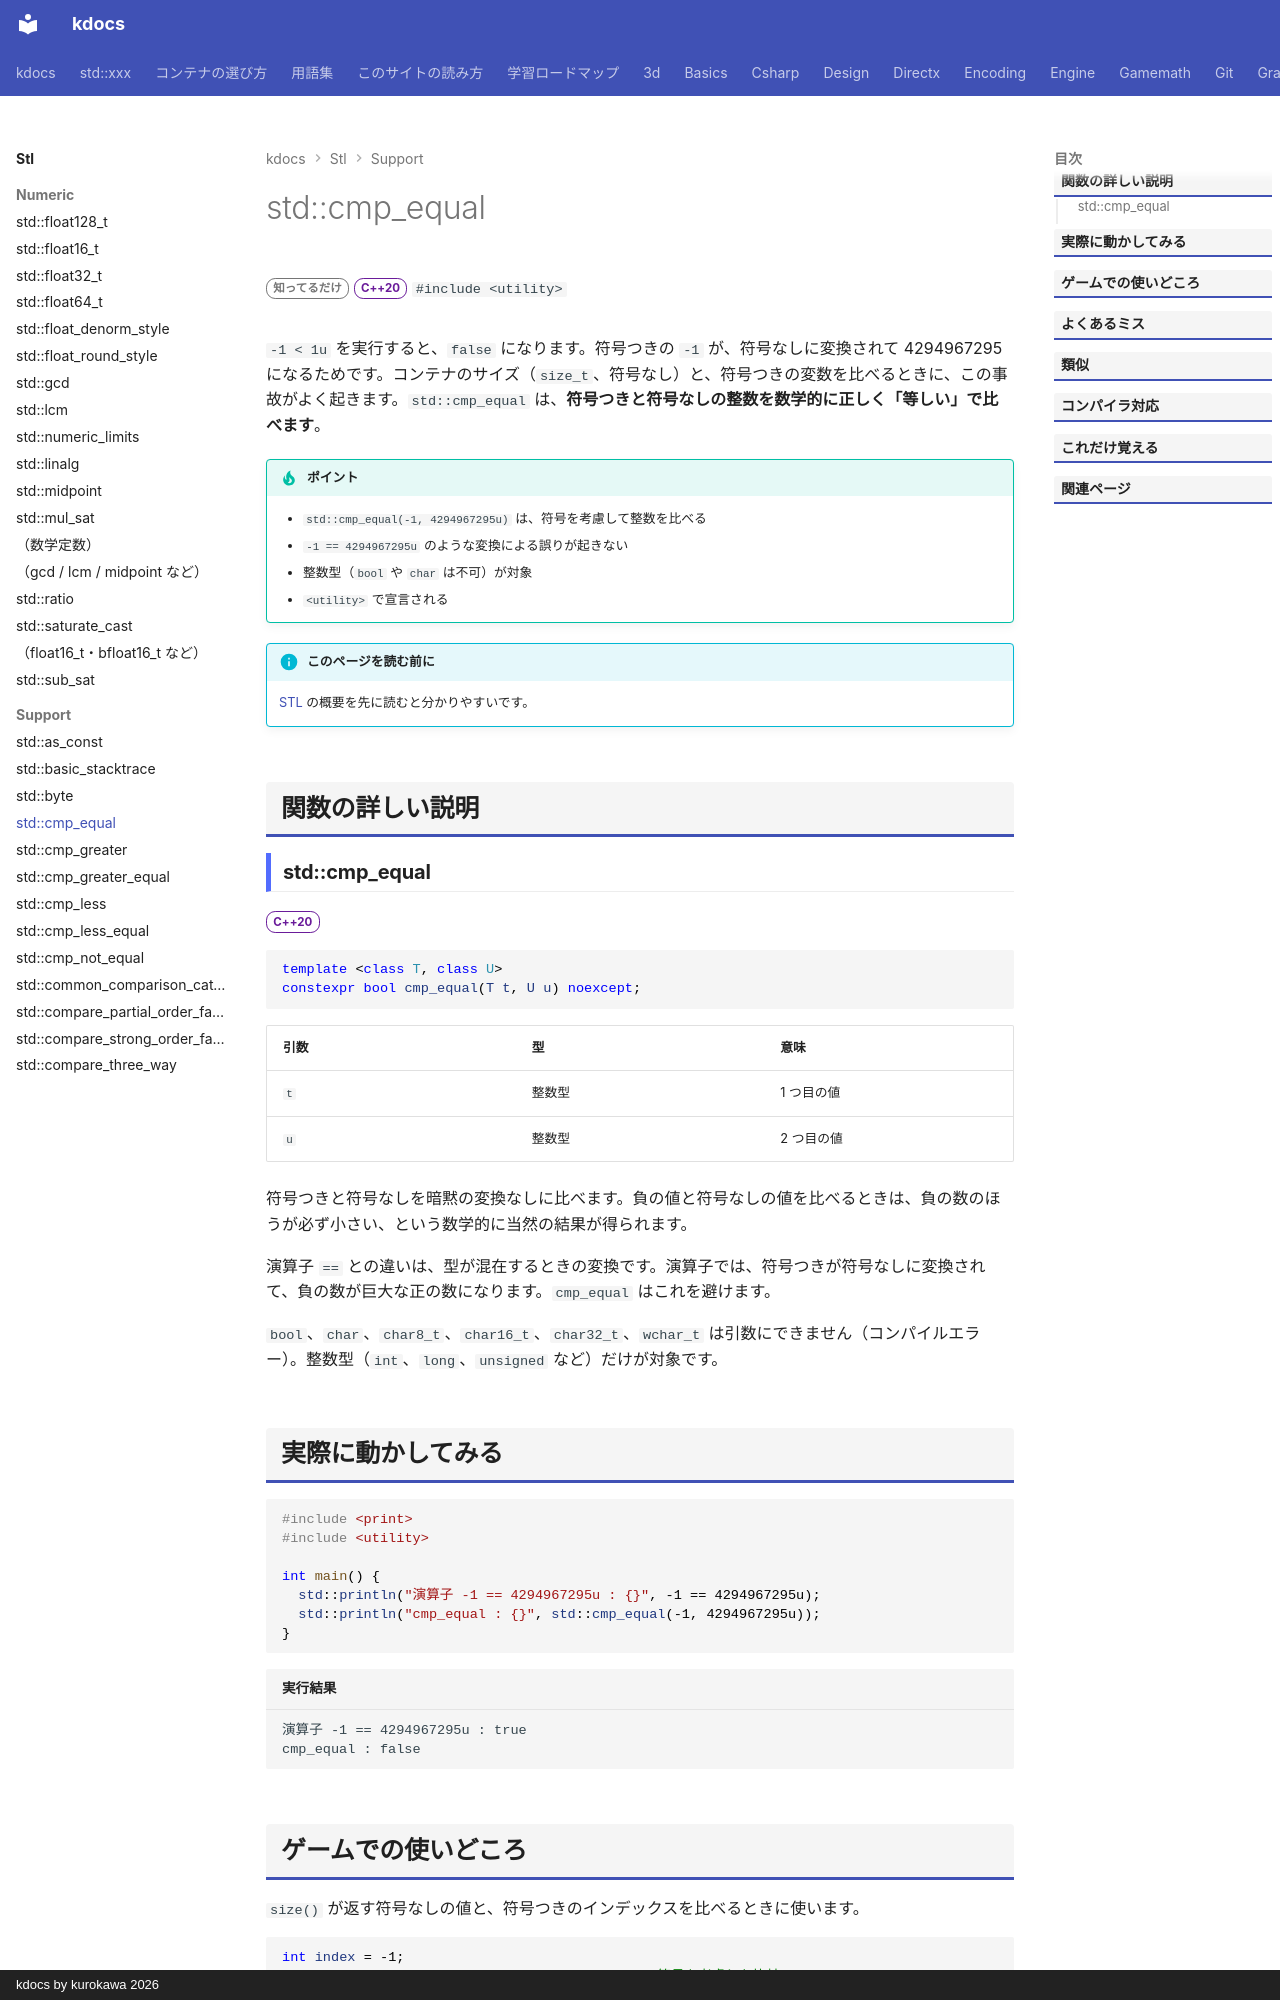

repository: qwzxdf/kdocs · page: stl/support/cmp_equal/index.html · generator: mkdocs · copyright: kdocs by kurokawa 2026

---
title: std::cmp_equal
summary: "符号の違う整数どうしを、正しく比べる（等しいか）。"
order: 3
group: 小さな便利機能（<utility>）
tags:
  - 型・言語サポート
---

# std::cmp_equal

<div class="page-badges" markdown>
<span class="rank rank-rare">知ってるだけ</span>
<span class="ver ver-20">C++20</span>
`#include <utility>`
</div>

`-1 < 1u` を実行すると、`false` になります。符号つきの `-1` が、符号なしに変換されて 4294967295 になるためです。コンテナのサイズ（`size_t`、符号なし）と、符号つきの変数を比べるときに、この事故がよく起きます。`std::cmp_equal` は、<strong>符号つきと符号なしの整数を数学的に正しく「等しい」で比べます</strong>。

!!! tip "ポイント"
    - `std::cmp_equal(-1, 4294967295u)` は、符号を考慮して整数を比べる
    - `-1 == 4294967295u` のような変換による誤りが起きない
    - 整数型（`bool` や `char` は不可）が対象
    - `<utility>` で宣言される

!!! info "このページを読む前に"
    [STL](../index.md) の概要を先に読むと分かりやすいです。

## 関数の詳しい説明

### std::cmp_equal {#cmp_equal}

<span class="ver ver-20">C++20</span>

```cpp
template <class T, class U>
constexpr bool cmp_equal(T t, U u) noexcept;
```

| 引数 | 型 | 意味 |
| --- | --- | --- |
| `t` | 整数型 | 1 つ目の値 |
| `u` | 整数型 | 2 つ目の値 |

符号つきと符号なしを暗黙の変換なしに比べます。負の値と符号なしの値を比べるときは、負の数のほうが必ず小さい、という数学的に当然の結果が得られます。

演算子 `==` との違いは、型が混在するときの変換です。演算子では、符号つきが符号なしに変換されて、負の数が巨大な正の数になります。`cmp_equal` はこれを避けます。

`bool`、`char`、`char8_t`、`char16_t`、`char32_t`、`wchar_t` は引数にできません（コンパイルエラー）。整数型（`int`、`long`、`unsigned` など）だけが対象です。
